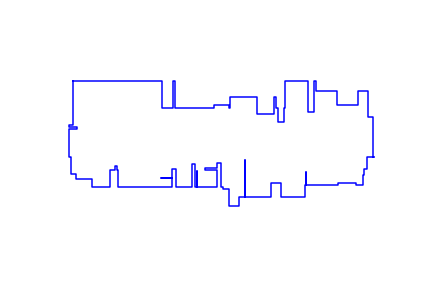

Data behind this chart, as committed beside it:
14, 220
14, 62
1, 62
1, 56
30, 56
30, 49
1, 49
1, -48
6, -48
6, -52
7, -52
7, -67
6, -67
6, -87
7, -87
7, -108
26, -108
26, -128
81, -128
81, -156
144, -156
144, -96
162, -96
162, -81
171, -81
171, -96
175, -96
175, -156
363, -156
363, -125
325, -125
325, -122
363, -122
363, -93
378, -93
378, -156
436, -156
436, -74
444, -74
444, -156
452, -156
452, -98
454, -98
454, -156
522, -156
522, -94
481, -94
481, -89
522, -89
522, -72
536, -72
536, -156
545, -156
545, -162
566, -162
566, -222
600, -222
600, -189
621, -189
621, -59
623, -59
... 64 more rows
